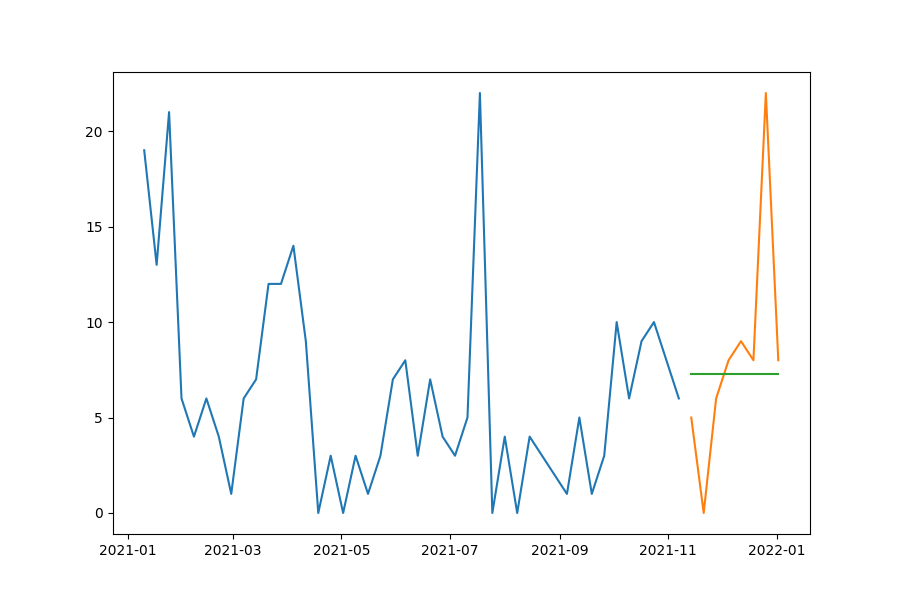

The file beside this chart, header and first rows:
date, prediction, actual, MAPE
2021-11-14, 7.282, 5, 45.64
2021-11-21, 7.282, 0, inf
2021-11-28, 7.282, 6, 21.36
2021-12-05, 7.282, 8, 8.976
2021-12-12, 7.282, 9, 19.09
2021-12-19, 7.282, 8, 8.976
2021-12-26, 7.282, 22, 66.9
2022-01-02, 7.282, 8, 8.976
